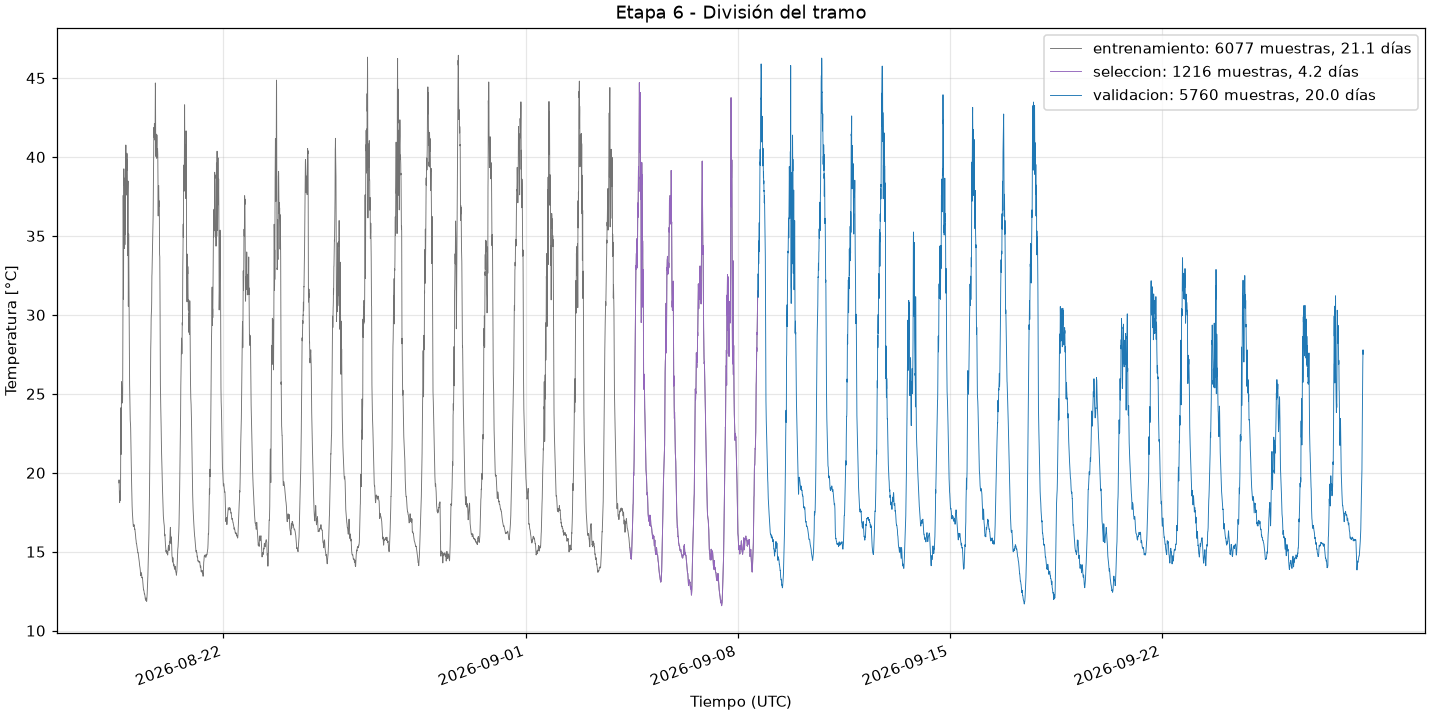

Values plotted in this chart, from the file beside it:
conjunto, inicio, fin, dias, muestras
entrenamiento, 2026-08-18 13:05:00+00:00, 2026-09-08 15:25:00+00:00, 21.1, 6077
seleccion, 2026-09-04 10:10:00+00:00, 2026-09-08 15:25:00+00:00, 4.219, 1216
validacion, 2026-09-08 15:30:00+00:00, 2026-09-28 15:25:00+00:00, 20, 5760
